3-way image classification set "dataset" from GitHub (cony-su/Detecci-n-Fatiga); label vocabulary: obstruido, abierto, cerrado.

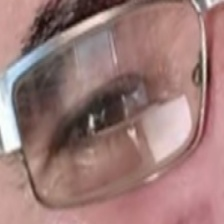
Label: abierto

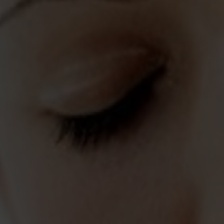
Label: cerrado

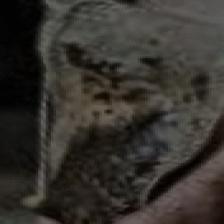
Label: obstruido

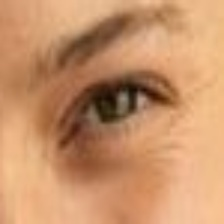
Label: abierto

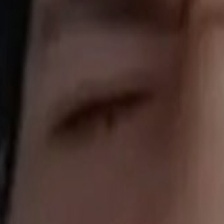
Label: cerrado

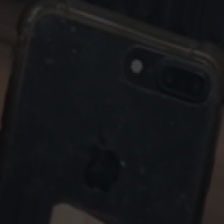
Label: obstruido
